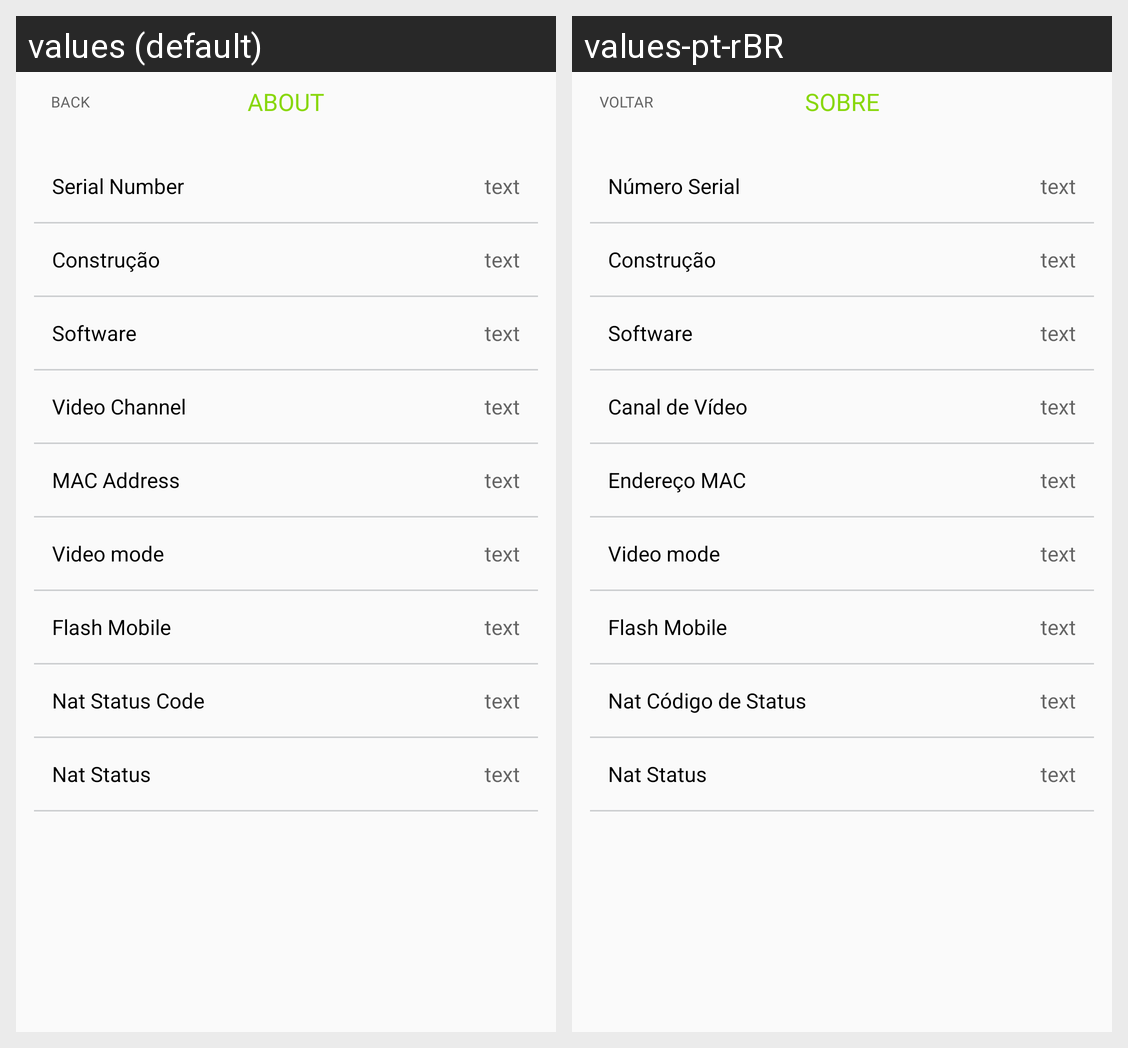

Strings drawn on this Android screen and how each of the app's shown locales translates them:
Android screen res/layout/activity_about.xml rendered under 2 locales, left to right: values (default), values-pt-rBR. Device: Nexus 5 (rendered at 1080×1920; each locale shown at half size, 540×960, under a caption strip naming it); theme Theme.Giga.
Strings drawn on this screen, with the default value and each locale's value (text and hints the layout hard-codes, and strings that could not be matched under every locale, appear in the picture but are not listed):

back
  values: Back
  values-pt-rBR: Voltar

about
  values: About
  values-pt-rBR: Sobre

label_search_serial_number
  values: Serial Number
  values-pt-rBR: Número Serial

label_video_channel
  values: Video Channel
  values-pt-rBR: Canal de Vídeo

label_mac_address
  values: MAC Address
  values-pt-rBR: Endereço MAC

nat_code
  values: Nat Status Code
  values-pt-rBR: Nat Código de Status

nat_status
  values: Nat Status
  values-pt-rBR: Nat Status
